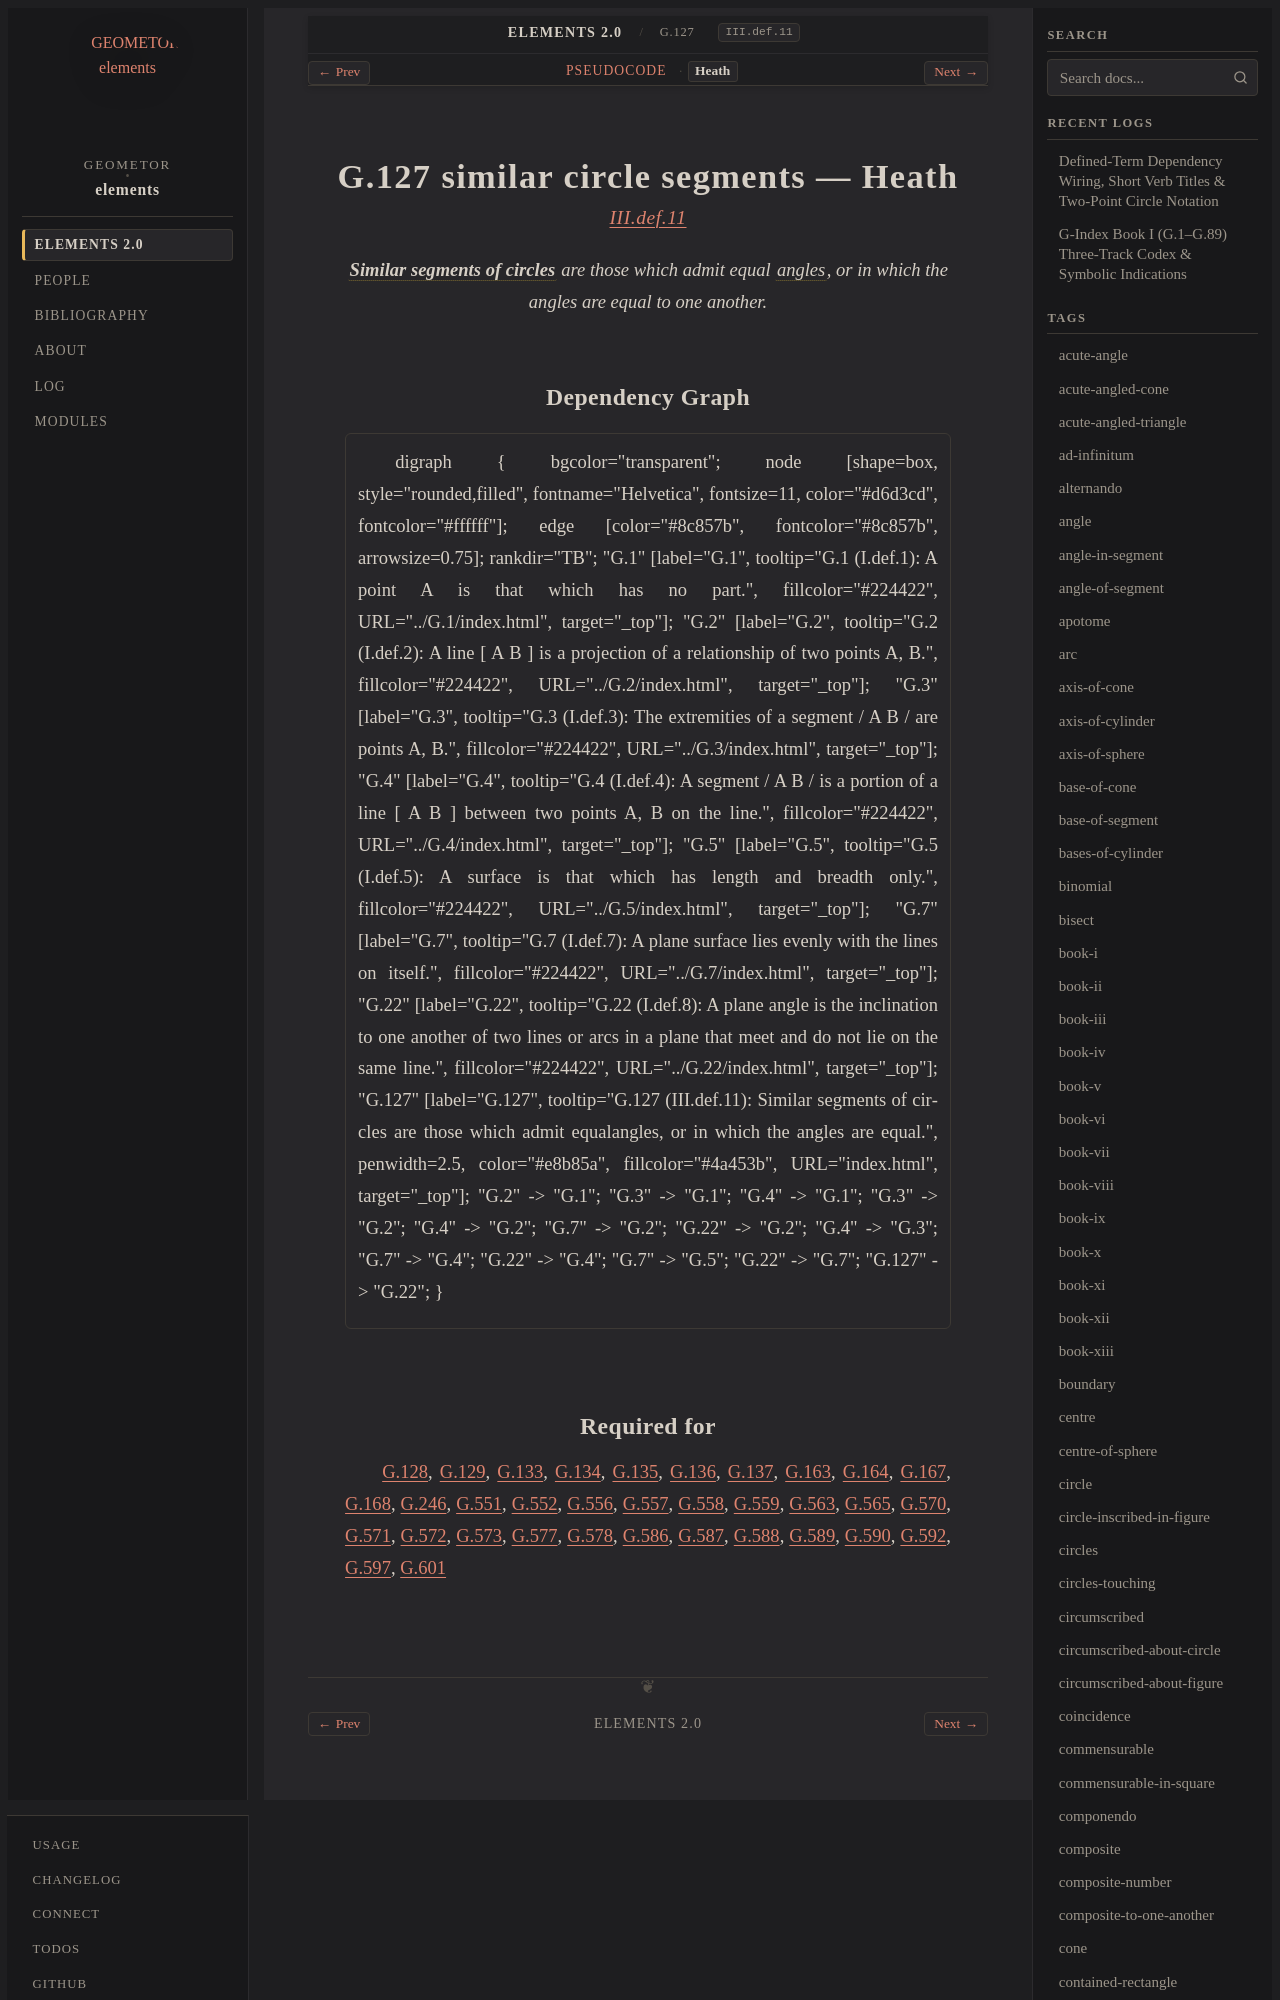

repository: geometor/elements · page: elements2/G.127/heath.html · generator: sphinx

:canonical_id: G.127
:original_id: III.def.11
:title: G.127 similar circle segments
:volume: II
:book: III
:type: def

G.127 similar circle segments — Heath
=====================================

.. rubric:: `III.def.11 <https://geometor.github.io/euclid/heath/volume_II/book_iii/definitions/#iii-def-11>`_

.. enunciation::

   :term:`**Similar segments of circles** <similar-segments-of-circles>` are those which admit equal :term:`angles <G.22>`, or in which the angles are equal to one another.
